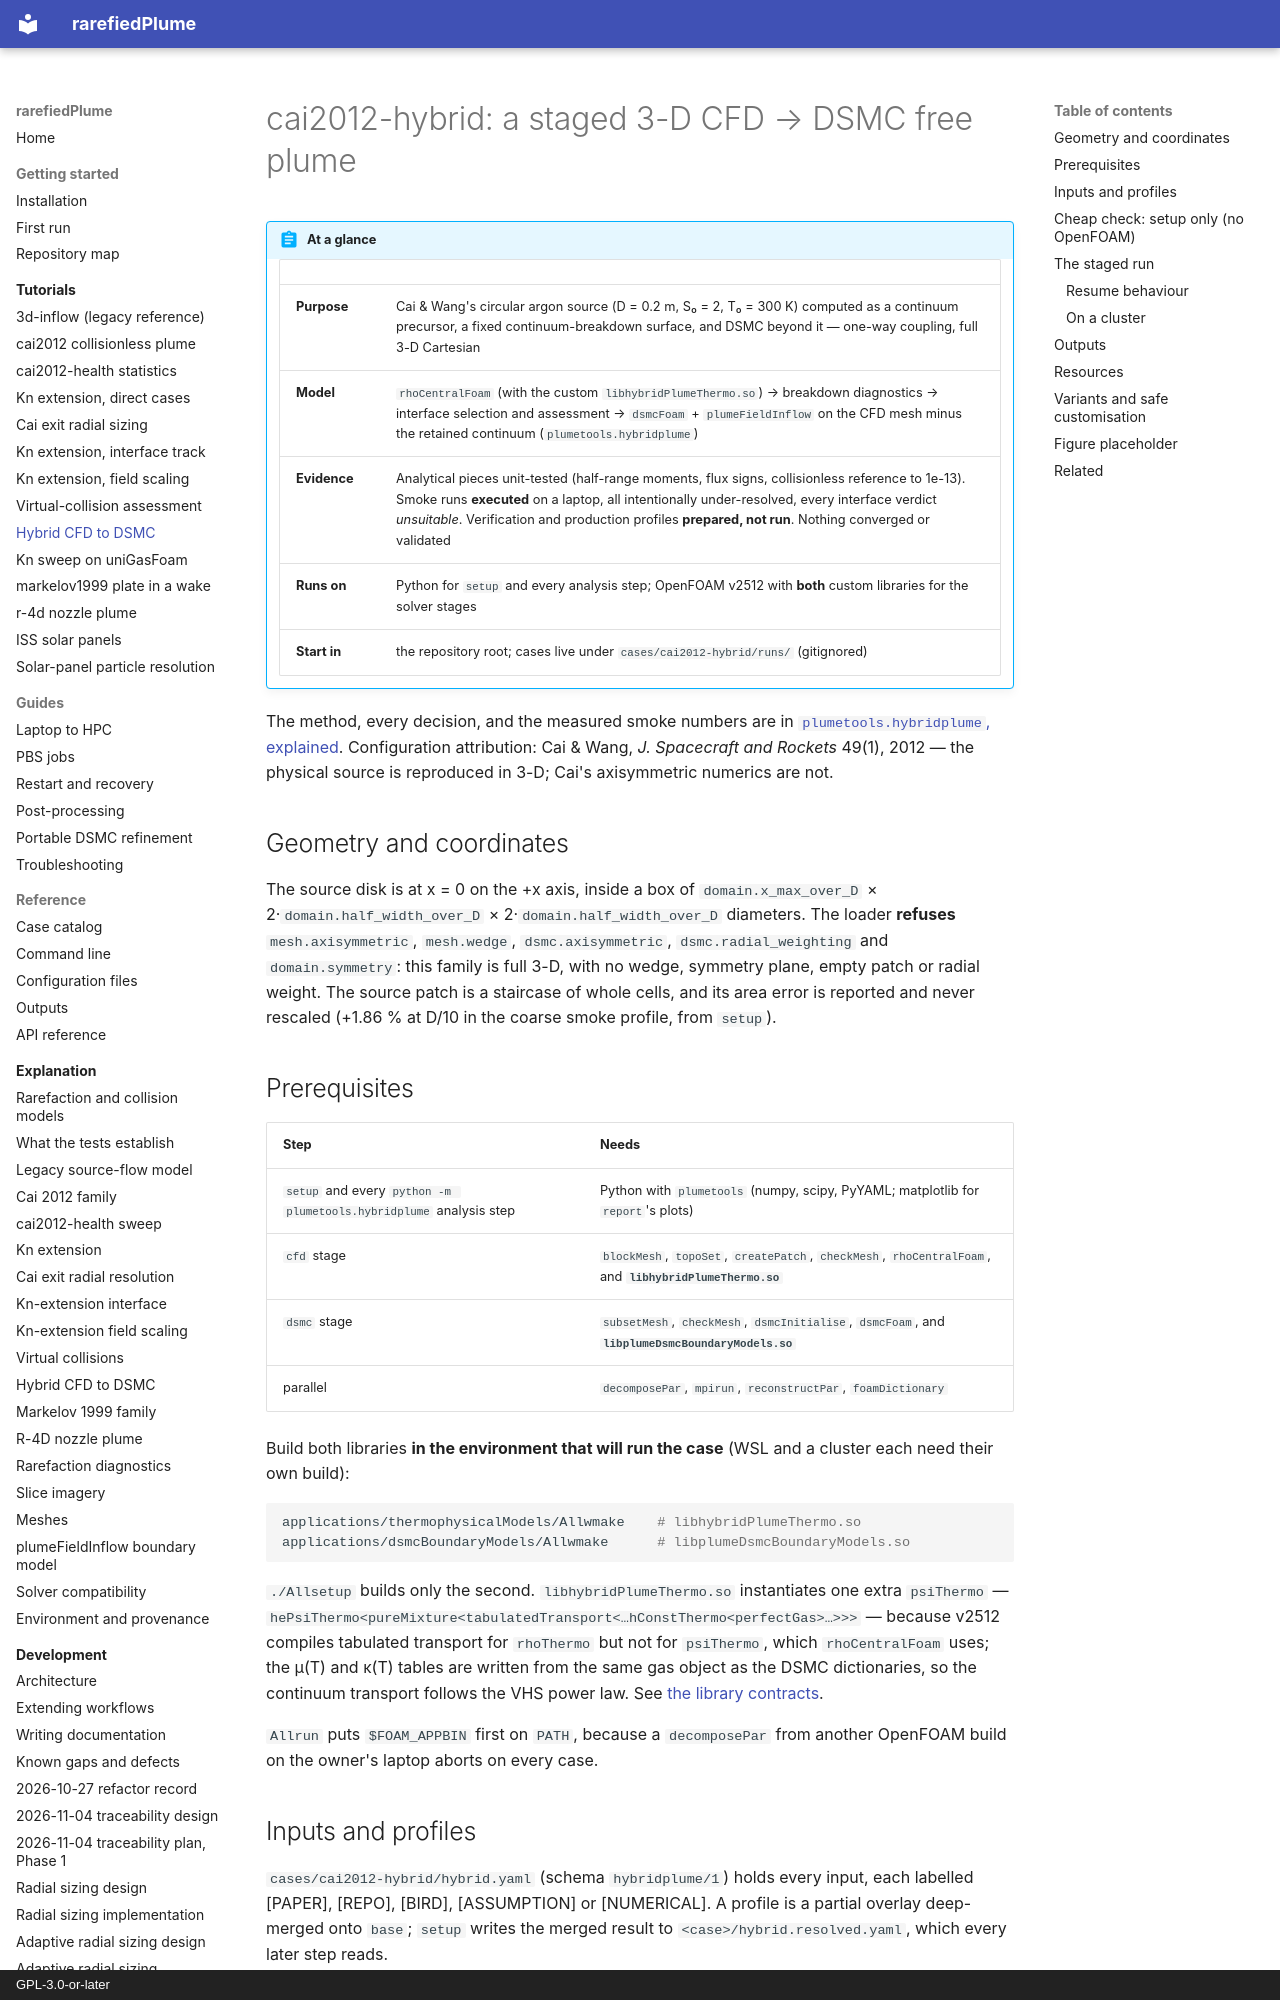

repository: andytorrestb/rarefiedPlume · page: tutorials/cai2012-hybrid/index.html · generator: mkdocs · copyright: GPL-3.0-or-later

# cai2012-hybrid: a staged 3-D CFD → DSMC free plume

!!! abstract "At a glance"

    | | |
    |---|---|
    | **Purpose** | Cai & Wang's circular argon source (D = 0.2 m, S₀ = 2, T₀ = 300 K) computed as a continuum precursor, a fixed continuum-breakdown surface, and DSMC beyond it — one-way coupling, full 3-D Cartesian |
    | **Model** | `rhoCentralFoam` (with the custom `libhybridPlumeThermo.so`) → breakdown diagnostics → interface selection and assessment → `dsmcFoam` + `plumeFieldInflow` on the CFD mesh minus the retained continuum (`plumetools.hybridplume`) |
    | **Evidence** | Analytical pieces unit-tested (half-range moments, flux signs, collisionless reference to 1e-13). Smoke runs **executed** on a laptop, all intentionally under-resolved, every interface verdict *unsuitable*. Verification and production profiles **prepared, not run**. Nothing converged or validated |
    | **Runs on** | Python for `setup` and every analysis step; OpenFOAM v2512 with **both** custom libraries for the solver stages |
    | **Start in** | the repository root; cases live under `cases/cai2012-hybrid/runs/` (gitignored) |

The method, every decision, and the measured smoke numbers are in
[`plumetools.hybridplume`, explained](../hybridplume.md). Configuration
attribution: Cai & Wang, *J. Spacecraft and Rockets* 49(1), 2012 — the physical
source is reproduced in 3-D; Cai's axisymmetric numerics are not.

## Geometry and coordinates

The source disk is at x = 0 on the +x axis, inside a box of
`domain.x_max_over_D` × 2·`domain.half_width_over_D` × 2·`domain.half_width_over_D`
diameters. The loader **refuses** `mesh.axisymmetric`, `mesh.wedge`,
`dsmc.axisymmetric`, `dsmc.radial_weighting` and `domain.symmetry`: this family
is full 3-D, with no wedge, symmetry plane, empty patch or radial weight. The
source patch is a staircase of whole cells, and its area error is reported and
never rescaled (+1.86 % at D/10 in the coarse smoke profile, from `setup`).

## Prerequisites

| Step | Needs |
|---|---|
| `setup` and every `python -m plumetools.hybridplume` analysis step | Python with `plumetools` (numpy, scipy, PyYAML; matplotlib for `report`'s plots) |
| `cfd` stage | `blockMesh`, `topoSet`, `createPatch`, `checkMesh`, `rhoCentralFoam`, and **`libhybridPlumeThermo.so`** |
| `dsmc` stage | `subsetMesh`, `checkMesh`, `dsmcInitialise`, `dsmcFoam`, and **`libplumeDsmcBoundaryModels.so`** |
| parallel | `decomposePar`, `mpirun`, `reconstructPar`, `foamDictionary` |

Build both libraries **in the environment that will run the case** (WSL and a
cluster each need their own build):

```bash
applications/thermophysicalModels/Allwmake    # libhybridPlumeThermo.so
applications/dsmcBoundaryModels/Allwmake      # libplumeDsmcBoundaryModels.so
```

`./Allsetup` builds only the second. `libhybridPlumeThermo.so` instantiates one
extra `psiThermo` — `hePsiThermo<pureMixture<tabulatedTransport<…hConstThermo<perfectGas>…>>>`
— because v2512 compiles tabulated transport for `rhoThermo` but not for
`psiThermo`, which `rhoCentralFoam` uses; the μ(T) and κ(T) tables are written
from the same gas object as the DSMC dictionaries, so the continuum transport
follows the VHS power law. See [the library contracts](../reference/configuration.md#custom-openfoam-libraries).

`Allrun` puts `$FOAM_APPBIN` first on `PATH`, because a `decomposePar` from
another OpenFOAM build on the owner's laptop aborts on every case.
